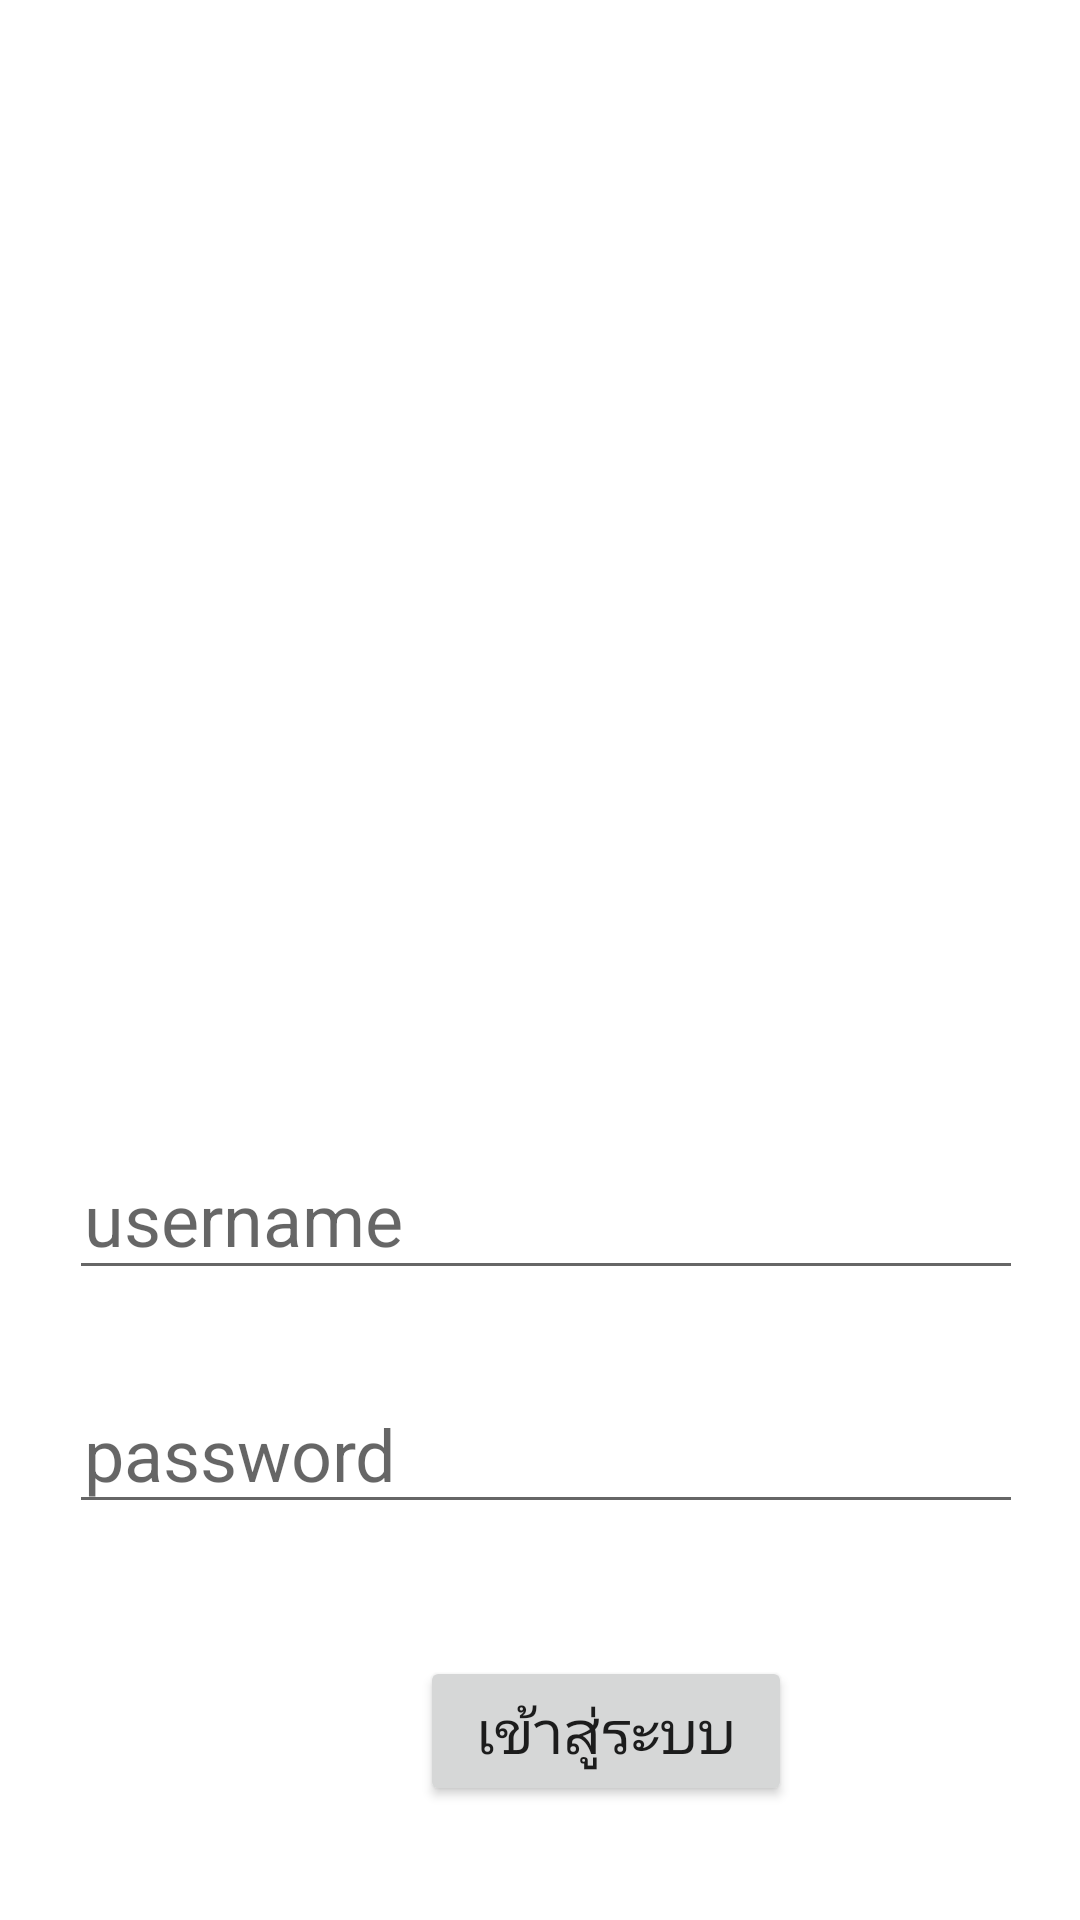

Layout XML and referenced resources for this Android screen:
<!-- AndroidManifest.xml: activity theme Theme.WeerapatAndroid.NoActionBar -->
<!-- res/layout/activity_login.xml -->
<?xml version="1.0" encoding="utf-8"?>
<androidx.constraintlayout.widget.ConstraintLayout xmlns:android="http://schemas.android.com/apk/res/android"
    xmlns:app="http://schemas.android.com/apk/res-auto"
    xmlns:tools="http://schemas.android.com/tools"
    android:id="@+id/main"
    android:layout_width="match_parent"
    android:layout_height="match_parent"
    tools:context=".LoginActivity">


    <EditText
        android:id="@+id/IDuser"
        android:layout_width="318dp"
        android:layout_height="50dp"
        android:layout_marginStart="90dp"
        android:layout_marginTop="380dp"
        android:layout_marginEnd="100dp"
        android:ems="10"
        android:hint="ีusername"
        android:inputType="text"
        android:paddingLeft="5dp"
        android:textSize="24sp"
        app:layout_constraintEnd_toEndOf="parent"
        app:layout_constraintHorizontal_bias="0.453"
        app:layout_constraintStart_toStartOf="parent"
        app:layout_constraintTop_toTopOf="parent" />

    <EditText
        android:id="@+id/IDpass"
        android:layout_width="318dp"
        android:layout_height="50dp"
        android:layout_marginStart="90dp"
        android:layout_marginTop="28dp"
        android:layout_marginEnd="100dp"
        android:ems="10"
        android:hint="password"
        android:inputType="textPassword"
        android:paddingLeft="5dp"
        android:textSize="24sp"
        app:layout_constraintEnd_toEndOf="parent"
        app:layout_constraintHorizontal_bias="0.453"
        app:layout_constraintStart_toStartOf="parent"
        app:layout_constraintTop_toBottomOf="@+id/IDuser" />


    <android.widget.Button
        android:id="@+id/Blogin"
        android:layout_width="124dp"
        android:layout_height="50dp"
        android:layout_marginStart="140dp"
        android:layout_marginTop="44dp"
        android:text="เข้าสู่ระบบ"
        android:textSize="20sp"
        app:layout_constraintStart_toStartOf="parent"
        app:layout_constraintTop_toBottomOf="@+id/IDpass" />

    <ImageView
        android:id="@+id/imageView"
        android:layout_width="378dp"
        android:layout_height="408dp"
        app:srcCompat="@drawable/iconcar"
        tools:layout_editor_absoluteX="17dp"
        tools:layout_editor_absoluteY="-6dp" />


</androidx.constraintlayout.widget.ConstraintLayout>
<!-- resources referenced by this layout -->
<resources>
  <style name="Theme.WeerapatAndroid.NoActionBar">
          <item name="windowActionBar">false</item>
          <item name="windowNoTitle">true</item>
      </style>
</resources>
